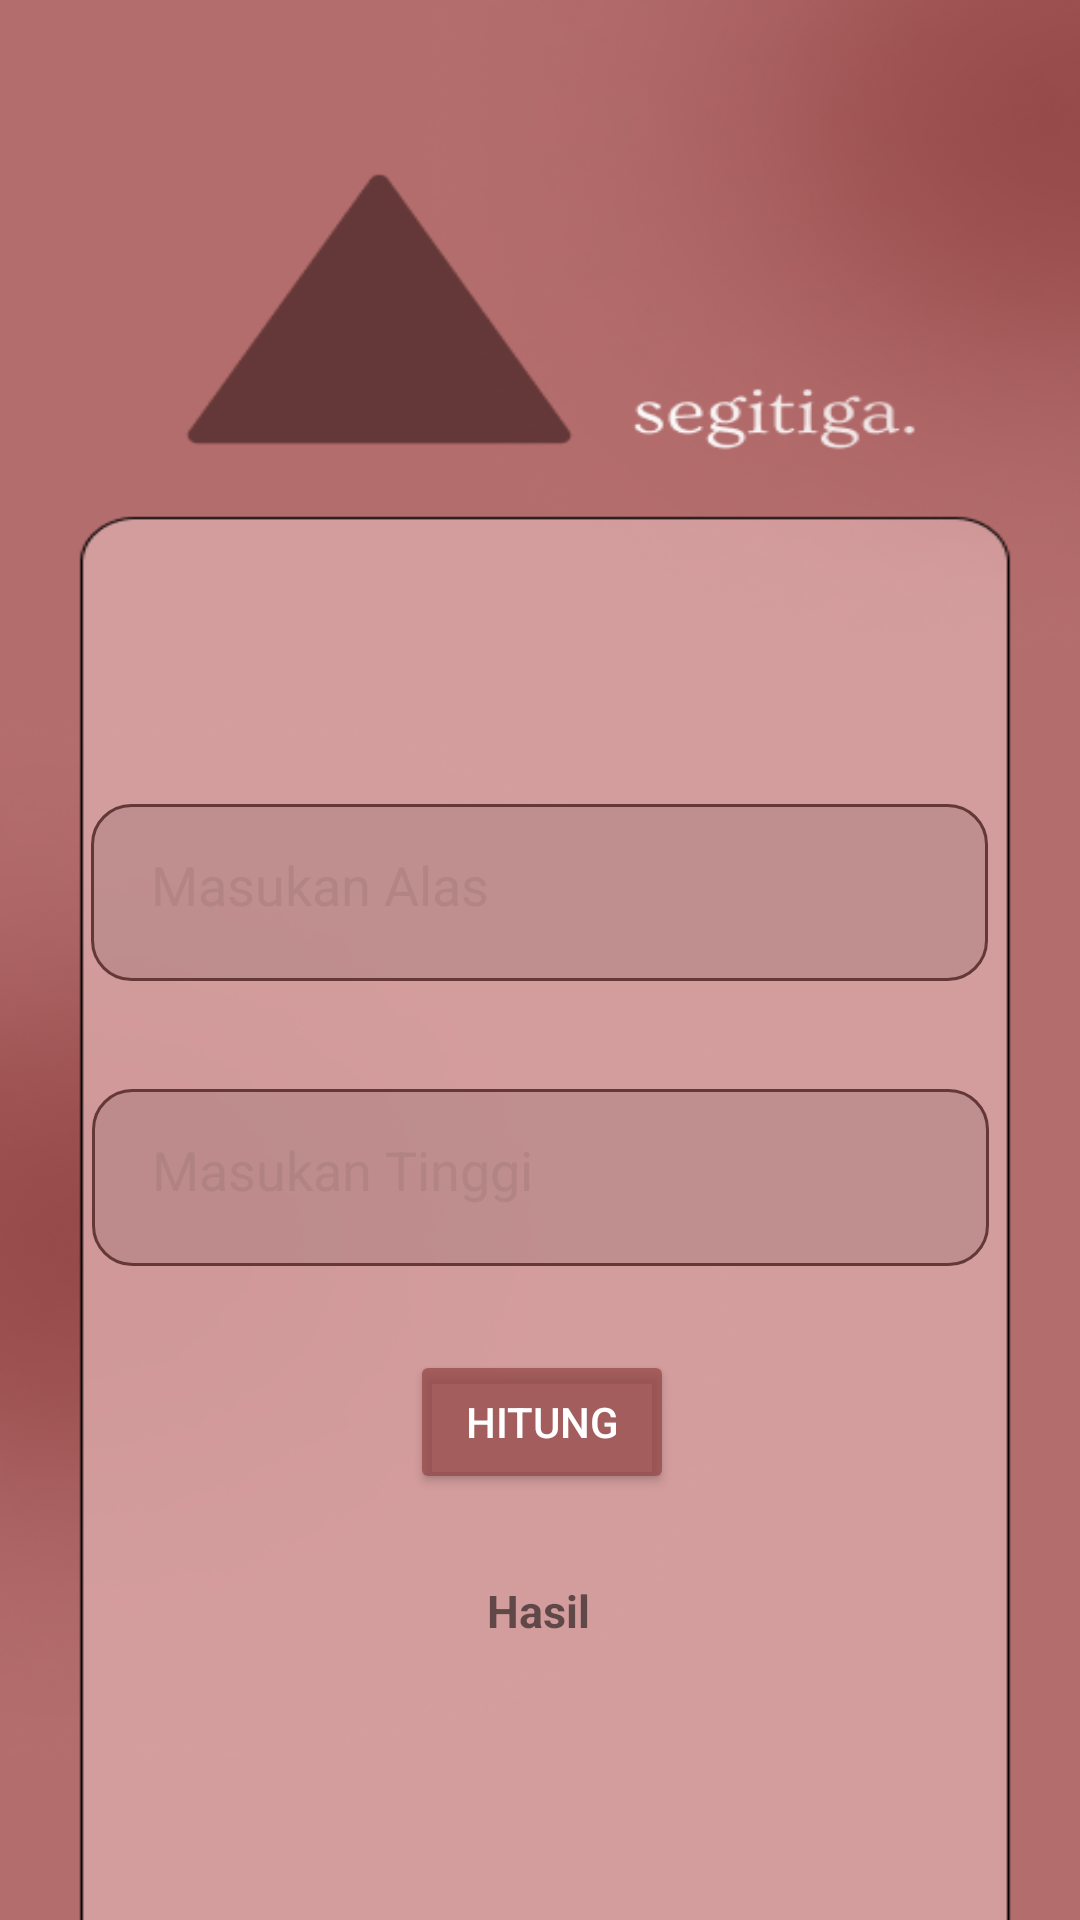

The Android layout XML behind this screen, and the referenced resources:
<!-- AndroidManifest.xml: application theme Theme.BottonMenuExample -->
<!-- res/layout/segitiga.xml -->
<?xml version="1.0" encoding="utf-8"?>
<androidx.constraintlayout.widget.ConstraintLayout xmlns:android="http://schemas.android.com/apk/res/android"
    xmlns:tools="http://schemas.android.com/tools"
    android:layout_width="match_parent"
    android:layout_height="match_parent"
    xmlns:app="http://schemas.android.com/apk/res-auto"
    android:orientation="vertical"
    android:padding="16dp"
    tools:context=".segitiga"
    android:background="@drawable/segitiga">


    <EditText
        android:id="@+id/editTextAlas"
        android:layout_width="299dp"
        android:layout_height="59dp"
        android:layout_marginTop="252dp"
        android:background="@drawable/editext_kalkulator"
        android:hint="Masukan Alas"
        android:inputType="number"
        android:padding="20dp"
        android:textColor="@color/black"
        android:textColorHint="@color/mauve"
        app:layout_constraintEnd_toEndOf="parent"
        app:layout_constraintHorizontal_bias="0.491"
        app:layout_constraintStart_toStartOf="parent"
        app:layout_constraintTop_toTopOf="parent"/>

    <EditText
        android:id="@+id/editTextTinggi"
        android:layout_width="299dp"
        android:layout_height="59dp"
        android:layout_marginTop="36dp"
        android:background="@drawable/editext_kalkulator"
        android:hint="Masukan Tinggi"
        android:inputType="number"
        android:padding="20dp"
        android:textColor="@color/black"
        android:textColorHint="@color/mauve"
        app:layout_constraintEnd_toEndOf="parent"
        app:layout_constraintStart_toStartOf="parent"
        app:layout_constraintTop_toBottomOf="@+id/editTextAlas"/>

    <Button
        android:id="@+id/button3"
        android:layout_width="wrap_content"
        android:layout_height="wrap_content"
        android:layout_marginTop="28dp"
        android:backgroundTint="@color/btn"
        android:text="hitung"
        android:textColor="@color/white"
        app:layout_constraintEnd_toEndOf="parent"
        app:layout_constraintHorizontal_bias="0.503"
        app:layout_constraintStart_toStartOf="parent"
        app:layout_constraintTop_toBottomOf="@id/editTextTinggi" />

    <TextView
        android:id="@+id/textViewResult"
        android:layout_width="wrap_content"
        android:layout_height="wrap_content"
        android:layout_marginTop="28dp"
        android:text="Hasil"
        android:textStyle="bold"
        app:layout_constraintBottom_toBottomOf="parent"
        app:layout_constraintEnd_toEndOf="parent"
        app:layout_constraintHorizontal_bias="0.498"
        app:layout_constraintStart_toStartOf="parent"
        app:layout_constraintTop_toBottomOf="@+id/button3"
        app:layout_constraintVertical_bias="0.007"
        android:textSize="15dp"/>

</androidx.constraintlayout.widget.ConstraintLayout>
<!-- resources referenced by this layout -->
<resources>
  <color name="black">#FF000000</color>
  <color name="btn">#B5924444</color>
  <color name="mauve">#69A07777</color>
  <color name="white">#FFFFFFFF</color>
  <!-- drawable editext_kalkulator (drawable) -->
  <?xml version="1.0" encoding="utf-8"?>
      <shape android:shape="rectangle" xmlns:android="http://schemas.android.com/apk/res/android">
          <stroke android:color="@color/stroke"
              android:width="1dp"/>
          <corners android:radius="13dp"/>
          <solid android:color="@color/mauve"/>
      </shape>
  <!-- drawable segitiga: png bitmap (drawable, 76158 bytes) -->
  <style name="Theme.BottonMenuExample" parent="Base.Theme.BottonMenuExample" />
  <color name="stroke">#653838</color>
  <style name="Base.Theme.BottonMenuExample" parent="Theme.AppCompat.Light.NoActionBar">
          
          
      </style>
</resources>
